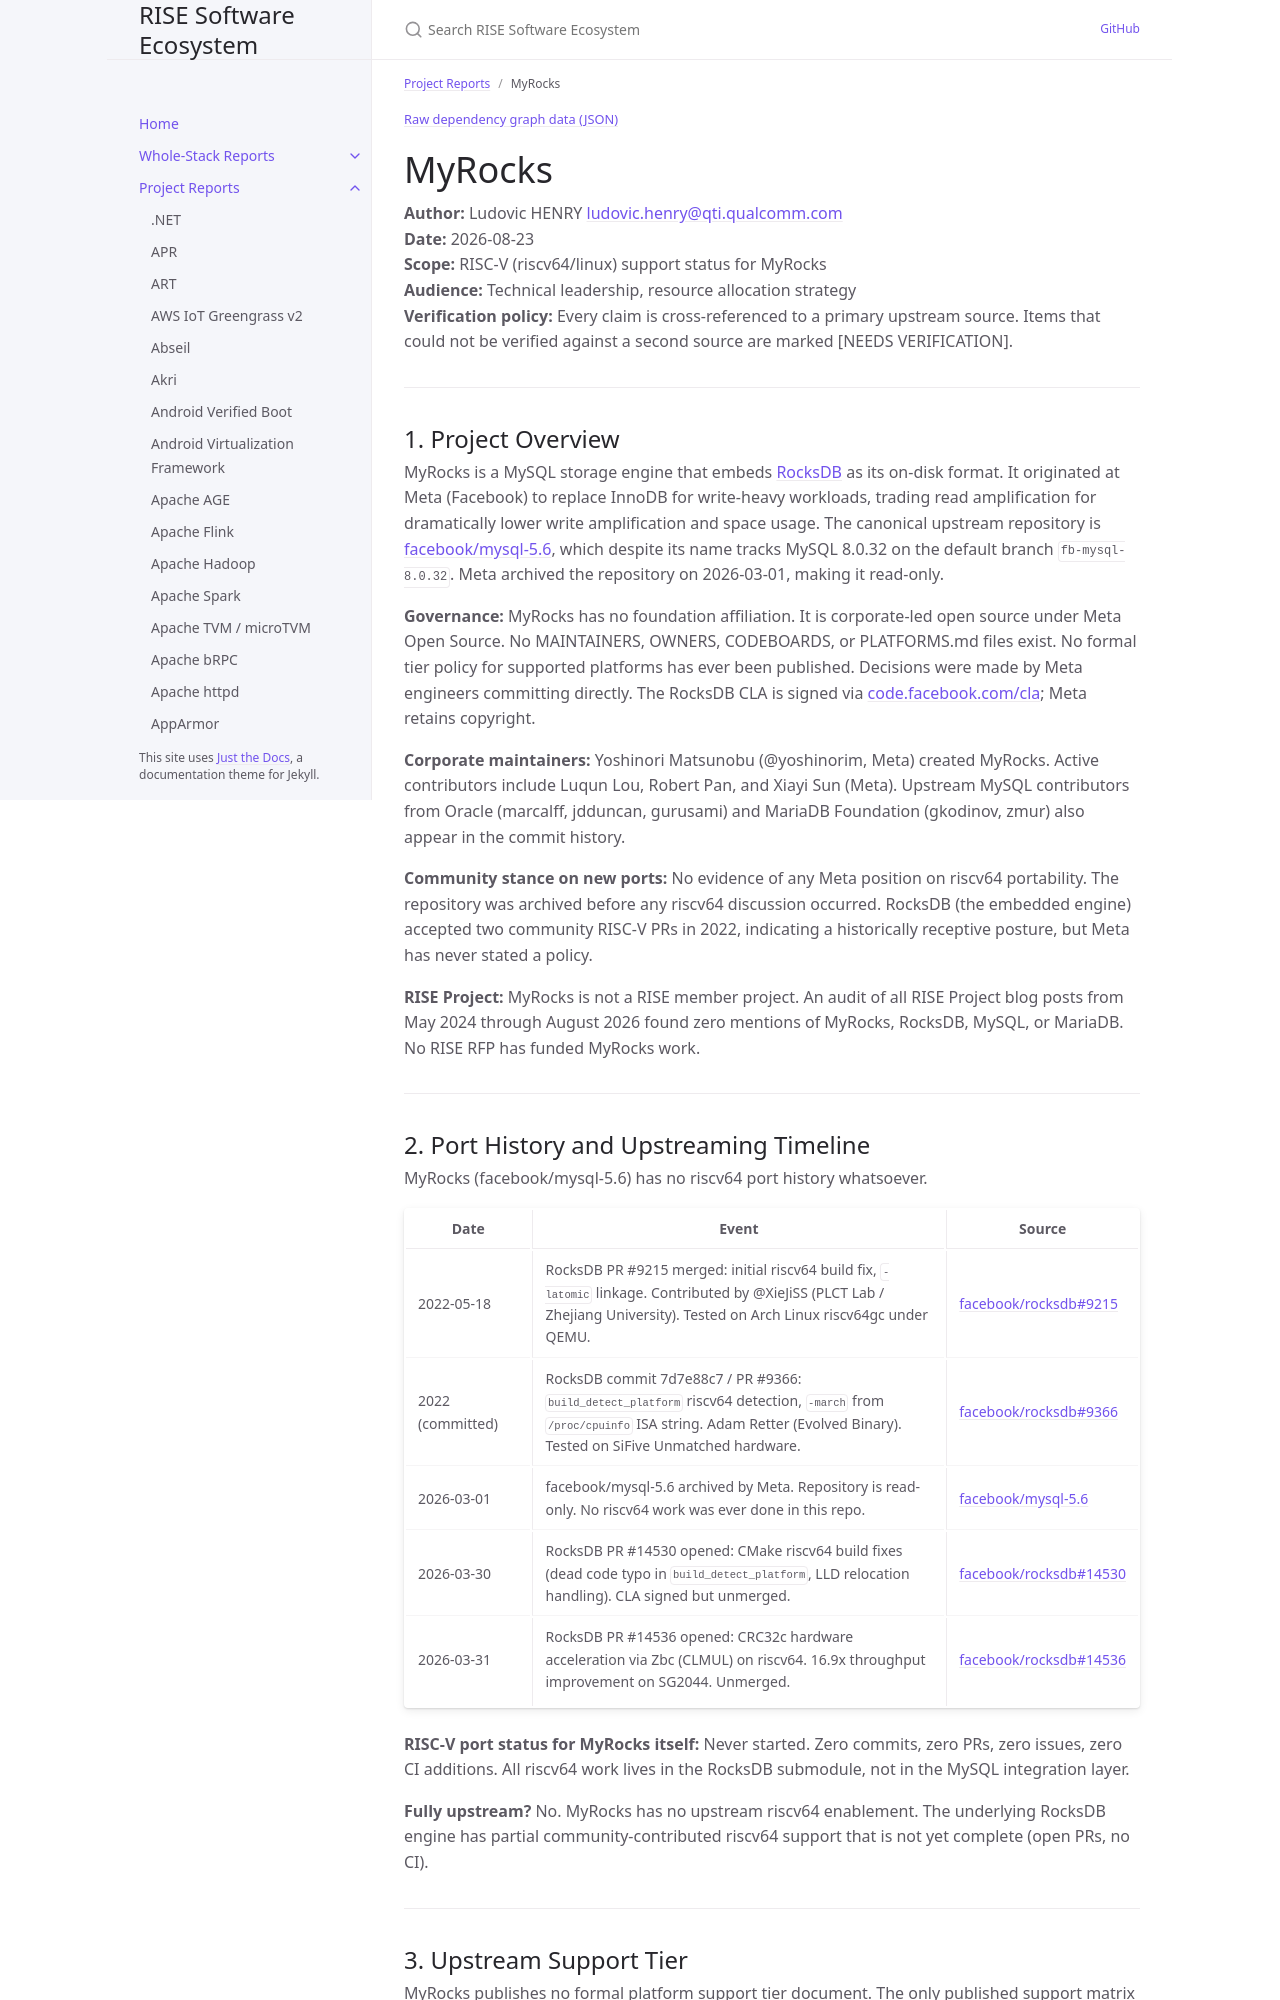

repository: riseproject-dev/sw-ecosystem · page: project-reports/myrocks.html · generator: jekyll

---
title: MyRocks
parent: Project Reports
color: orange
dependencies:
  - name: RocksDB
    relation: runtime-dependency
    criticality: critical
  - name: MySQL
    relation: runtime-dependency
    criticality: critical
  - name: OpenSSL
    relation: runtime-dependency
    criticality: critical
  - name: zstd
    relation: runtime-dependency
    criticality: optional
  - name: LZ4
    relation: runtime-dependency
    criticality: optional
  - name: snappy
    relation: runtime-dependency
    criticality: optional
  - name: zlib
    relation: runtime-dependency
    criticality: optional
  - name: bzip2
    relation: runtime-dependency
    criticality: optional
  - name: jemalloc
    relation: runtime-dependency
    criticality: optional
  - name: liburing
    relation: runtime-dependency
    criticality: optional
  - name: oneTBB
    relation: runtime-dependency
    criticality: optional
  - name: Facebook Folly
    relation: runtime-dependency
    criticality: optional
---

{% include dependency-graph.html slug="dependencies" subset="myrocks" %}

# MyRocks

**Author:** Ludovic HENRY <ludovic.henry@qti.qualcomm.com><br/>
**Date:** 2026-08-23<br/>
**Scope:** RISC-V (riscv64/linux) support status for MyRocks<br/>
**Audience:** Technical leadership, resource allocation strategy<br/>
**Verification policy:** Every claim is cross-referenced to a primary upstream source. Items that could not be verified against a second source are marked [NEEDS VERIFICATION].<br/>

---

## 1. Project Overview

MyRocks is a MySQL storage engine that embeds [RocksDB](https://github.com/facebook/rocksdb) as its on-disk format. It originated at Meta (Facebook) to replace InnoDB for write-heavy workloads, trading read amplification for dramatically lower write amplification and space usage. The canonical upstream repository is [facebook/mysql-5.6](https://github.com/facebook/mysql-5.6), which despite its name tracks MySQL 8.0.32 on the default branch `fb-mysql-8.0.32`. Meta archived the repository on 2026-03-01, making it read-only.

**Governance:** MyRocks has no foundation affiliation. It is corporate-led open source under Meta Open Source. No MAINTAINERS, OWNERS, CODEBOARDS, or PLATFORMS.md files exist. No formal tier policy for supported platforms has ever been published. Decisions were made by Meta engineers committing directly. The RocksDB CLA is signed via [code.facebook.com/cla](https://code.facebook.com/cla); Meta retains copyright.

**Corporate maintainers:** Yoshinori Matsunobu (@yoshinorim, Meta) created MyRocks. Active contributors include Luqun Lou, Robert Pan, and Xiayi Sun (Meta). Upstream MySQL contributors from Oracle (marcalff, jdduncan, gurusami) and MariaDB Foundation (gkodinov, zmur) also appear in the commit history.

**Community stance on new ports:** No evidence of any Meta position on riscv64 portability. The repository was archived before any riscv64 discussion occurred. RocksDB (the embedded engine) accepted two community RISC-V PRs in 2022, indicating a historically receptive posture, but Meta has never stated a policy.

**RISE Project:** MyRocks is not a RISE member project. An audit of all RISE Project blog posts from May 2024 through August 2026 found zero mentions of MyRocks, RocksDB, MySQL, or MariaDB. No RISE RFP has funded MyRocks work.

---
